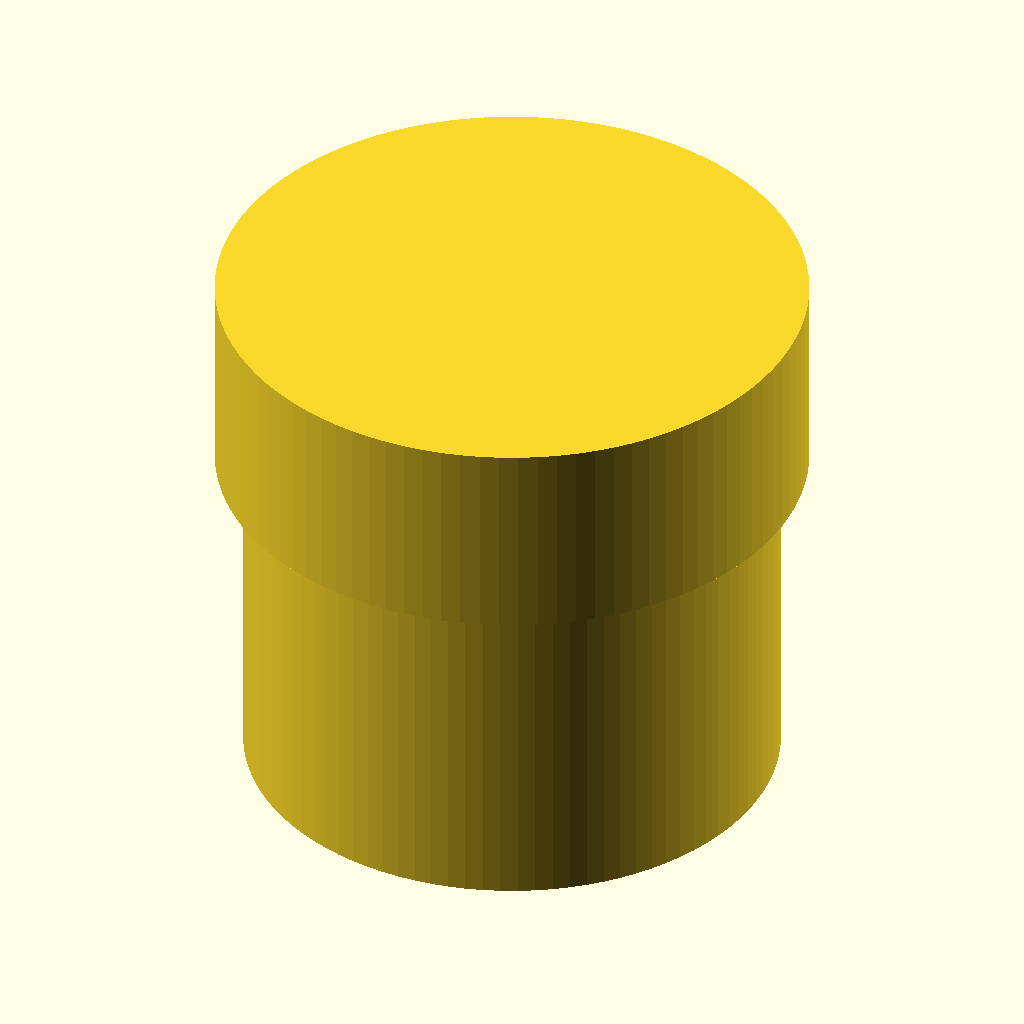
Cell 1: the model at its default parameters.
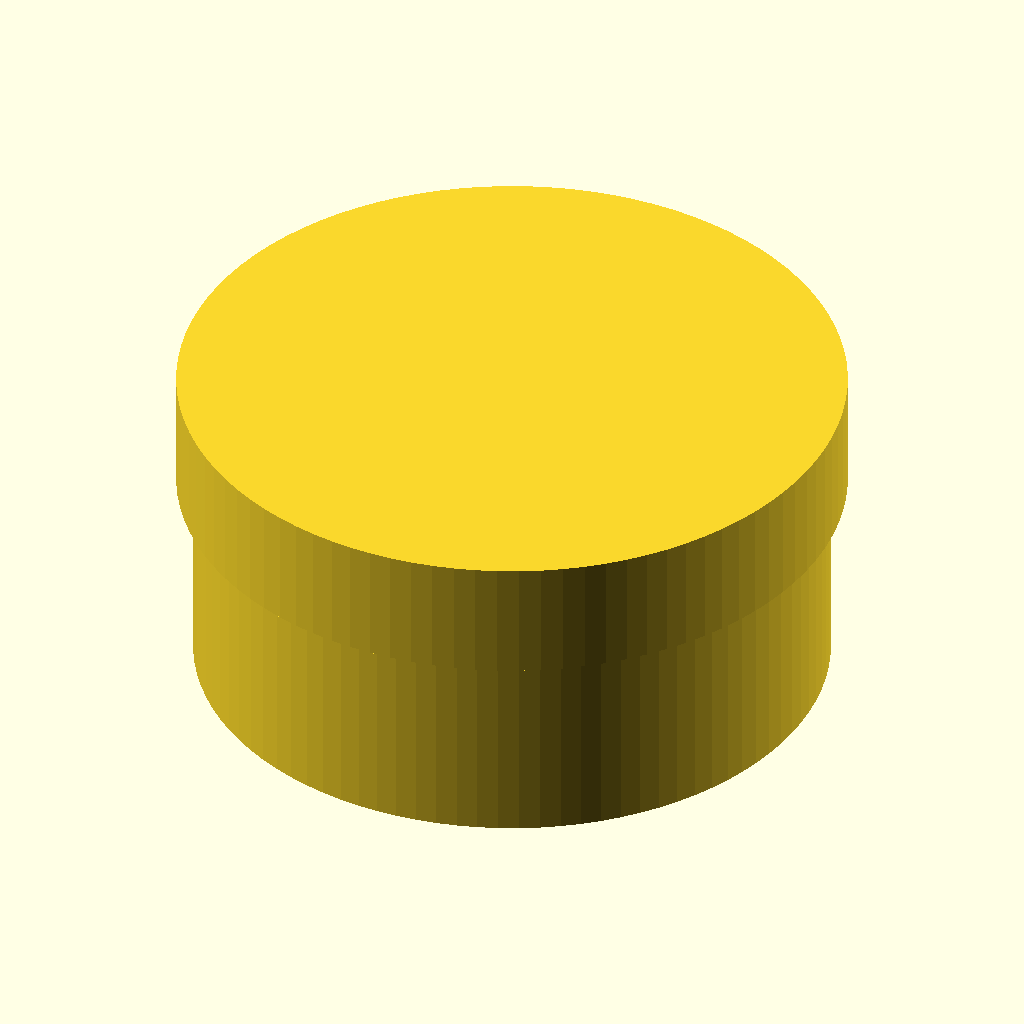
Cell 2: D = 100 (everything else at default).
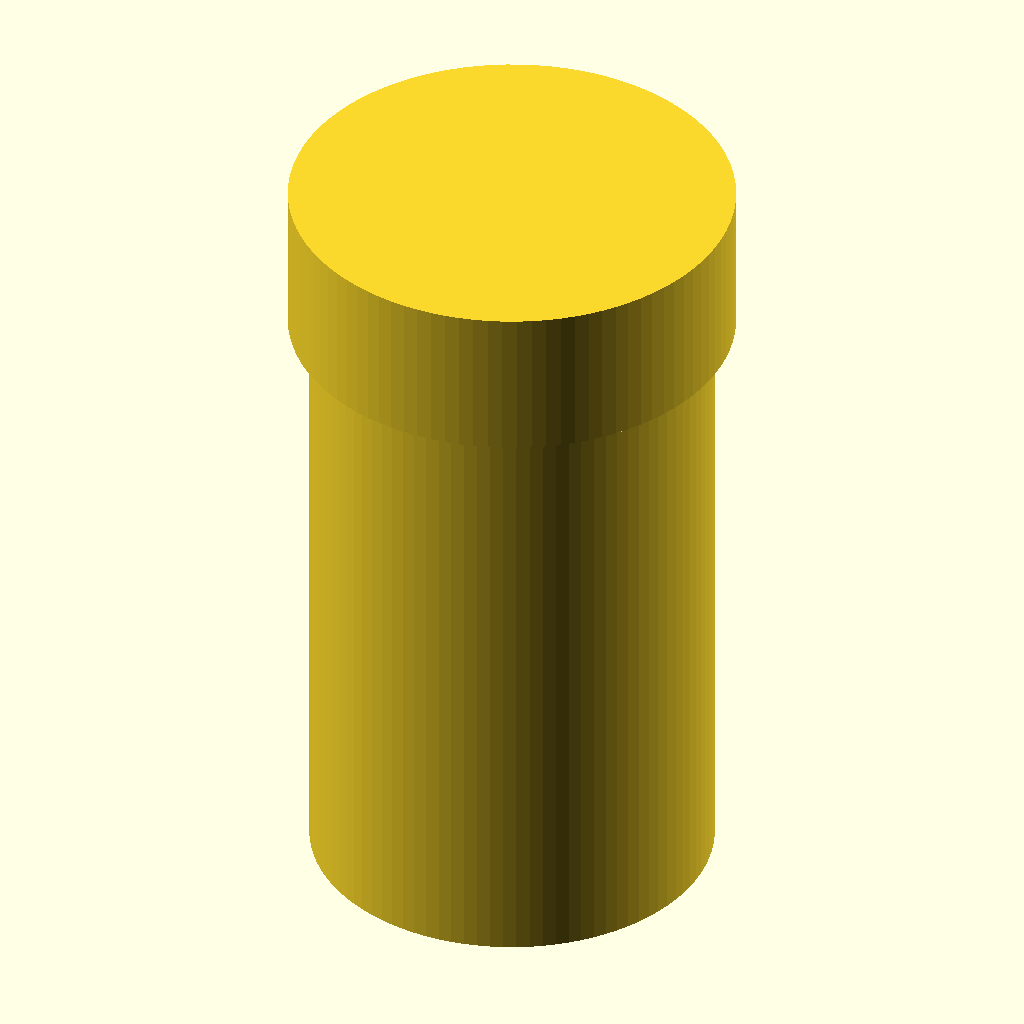
Cell 3 — H set to 90, the other parameters unchanged.
The same orthographic view direction (rotation 55°, 0°, 25°; colour scheme Cornfield) for every cell, with the view re-fitted per cell, so scale and position can differ between cells.
Source of the model, openscad_models/bayonet_jar/v3/bayonet_jar_v3.scad:
include <BOSL2/std.scad>

// ============================================================
// Bayonet twist-lock storage jar -- base + lid.
//
// v3 (2026-11-10), after Scott printed v2: "The lid closes perfectly.
// Now two things. I want this in different sizes include height and
// diameter. Second the lid twist shut the wrong direction."
//  - twist = -1: the lock channel now runs clockwise (seen from above)
//    from its entry, so the lid closes clockwise like any jar. v2's ran
//    counter-clockwise (+angle about +Z). Only the sign of the angle
//    changes; the channel profile, ramp and clearances are v2's exactly.
//  - D and H set the jar's outside diameter and body height. Every
//    height that v2 fixed against base_h = 45 (the collar at 33, the lid
//    skirt's bottom at 32) is now measured down from the rim instead, so
//    the lock zone and lid are identical in section at every size, and
//    one lid fits every height of the same diameter. v2 is D=50, H=45.
//
// v2 (2026-09-09), after Scott printed v1 and reported three real
// defects. Each fix below is anchored to the measurement that proved
// the defect, not to a guess:
//
//  1. "The bottom part where the lid locks is pretty flimsy."
//     The lock channel spanned r 22.5..27.5 through a wall spanning
//     22.6..25 -- a THROUGH-CUT. The neck was severed circumferentially
//     over 3 x 33 deg and held together only by the thin webs between
//     slots. Fixed with an internal collar (see collar_r_in): the lock
//     features are now grooves with 1.75mm (4.2 extrusions) of material
//     behind them, and the collar itself is an uncut 360 deg hoop.
//
//  2. "The lid rattles when locked."
//     Nothing seated. The lid cap underside sat 7mm ABOVE the jar rim;
//     the whole lid hung on 3 spheres in oversized channels. Fixed two
//     ways: lid_skirt_h is now DERIVED so the cap lands flat on the rim,
//     and the lock channel descends ramp_drop over lock_angle so
//     twisting pulls the lid down onto that seat and preloads it.
//
//  3. "The tolerances also need to be slightly tight."
//     Split into two numbers instead of one, because the two interfaces
//     want opposite things: the vertical entry only has to accept the
//     pin (loose, entry_clear) while the lock channel carries the load
//     and sets the rattle (tight, lock_clear).
//
//  4. "Make the brand the OBC due to size restrictions."
//     v1's "OnBrandCraftz" in Dancing Script at 1.8 measured 0.0mm
//     typical stroke with 100% of the glyph lost to a single bead --
//     it could not print at all, at any depth. "OBC" in Montserrat
//     Black at 6.0 measures 1.66mm = 3.95 extrusions, 0.09% lost.
//     Verify with: python3 tools/glyph_probe.py "OBC" --font
//     "Montserrat:style=Black" --size 6
// ============================================================

part = "all";   // "all" | "base" | "lid" | "lid_assembled"   (-D part=\"base\")

D = 50;          // outside diameter of the jar body (the lid is 5.3 wider)
H = 45;          // height of the jar body; closed it stands H + lid_cap_h
twist = -1;      // -1: closes clockwise seen from above. v2 was +1.

base_r = D / 2;
base_h = H;
assert(D >= 40 && D <= 120, "D: 40 to 120");
assert(H >= 28 && H <= 240, "H: 28 to 240");
wall   = 2.4;
floor  = 3;

n_pins = 3;
pin_r  = 2.0;

// Two clearances, deliberately different -- see note 3 above.
lock_clear  = 0.25;   // load-bearing, sets the rattle. Tighter than the
                      // 0.40 proven for a CONTINUOUSLY rotating hinge,
                      // which is affordable here: this is a sphere in a
                      // round channel making one 25 deg turn, and the
                      // sphere self-centres.
entry_clear = 0.45;   // drop-in only, nothing locks here. Kept loose so
                      // a slightly undersized printed bore can never
                      // stop the lid going on.
lock_r  = pin_r + lock_clear;    // 2.25
entry_r = pin_r + entry_clear;   // 2.45

travel_v      = 8;    // push distance before twisting
lock_angle    = 25;   // twist to reach locked
slot_top_z    = base_h;
slot_bottom_z = base_h - travel_v;   // channel height at the entry (angle 0)

// Channel descends toward the locked end so the twist DRAGS the lid down
// onto the rim. 0.25 of this takes up the pin's own vertical slop
// (lock_r - pin_r); the remaining 0.10 is real preload held by flex in
// the 2.4mm skirt. Deliberately small -- more would risk a lid that
// won't turn, or splitting the neck.
ramp_drop    = 0.35;
// + lock_clear is NOT cosmetic: it puts the pin against the channel
// CEILING at the instant the cap touches the rim, so the lid is captured
// between the two with ZERO free lift. Sitting the pin on the channel
// centreline instead (the obvious-looking choice) leaves exactly
// lock_clear of vertical play -- i.e. it still rattles, just less. Note
// this is TANGENT contact, not interference: through the twist the
// ceiling closes 0.350 -> 0.000 against a pin that never touches the
// channel floor, so the cap is drawn down and never levered back up,
// and the locked assembly still has zero solid overlap. Real
// interference here (~0.1mm across stiff PLA at three points) risks a
// lid that won't turn or a sheared pin.
pin_z_locked = slot_bottom_z - ramp_drop + lock_clear;

// Channel stops just past where the locked pin's own angular footprint
// ends (atan(pin_r/base_r) = 4.57 deg), giving a defined tactile stop
// instead of v1's 8 deg of free over-rotation.
lock_stop_margin = 6;

// ---- Internal lock collar -------------------------------------------
// Thickens the neck inward across the whole lock zone so the slots
// become grooves. Its underside is a cone 35 deg off vertical, so it prints
// without support -- a flat ledge here would be a 90 deg overhang printing
// into open air. v2's was 45 deg; it printed, but the slicer's support
// threshold sits at 45 and flagged it (v3, 2026-11-10).
collar_r_in = base_r - 4;          // 21 at D=50, as v2
collar_z1   = base_h - 12;                           // full thickness from here up (33 at H=45)
collar_z0   = collar_z1 - ((base_r - wall) - collar_r_in) / tan(35);   // taper starts here (30.7 at H=45)

// ---- Base ------------------------------------------------------------

// Bore as one solid of revolution rather than stacked cylinders: no
// coplanar union seams, so no zero-area CGAL slivers.
module bore() {
    rotate_extrude($fn = 96)
        polygon([
            [0,               floor],
            [base_r - wall,   floor],
            [base_r - wall,   collar_z0],
            [collar_r_in,     collar_z1],
            [collar_r_in,     base_h + 1],
            [0,               base_h + 1],
        ]);
}

// The channel is swept by the PIN ITSELF (a sphere of lock_r), as a chain
// of hulled sphere pairs along the helix. This is exactly the pin's swept
// envelope, so clearance is lock_clear everywhere -- including at the
// ends, which a rotate_extrude cannot do and which is also why this
// isn't a union of per-angle extrudes (Technique 5: those time out).
module lock_channel() {
    a_end = lock_angle + lock_stop_margin;
    steps = 16;
    for (i = [0 : steps - 1]) {
        a0 = a_end * i / steps;
        a1 = a_end * (i + 1) / steps;
        hull() {
            rotate([0, 0, twist * a0])
                translate([base_r, 0, slot_bottom_z - ramp_drop * a0 / lock_angle])
                    sphere(r = lock_r, $fn = 24);
            rotate([0, 0, twist * a1])
                translate([base_r, 0, slot_bottom_z - ramp_drop * a1 / lock_angle])
                    sphere(r = lock_r, $fn = 24);
        }
    }
}

module one_slot() {
    // Vertical entry: radial box spanning only the channel's own radial
    // footprint, NOT the full collar. Cutting it deeper would slot the
    // collar three times and undo the stiffness this whole fix adds.
    translate([base_r - entry_r, -entry_r, slot_bottom_z])
        cube([2 * entry_r + 1, 2 * entry_r, travel_v + entry_r + 1]);
    lock_channel();
}

module all_slots() {
    for (i = [0 : n_pins - 1])
        rotate([0, 0, i * 360 / n_pins])
            one_slot();
}

logo_depth = 0.6;
// 6.0 is 19.1mm wide, 38% of a 50mm bottom: inside the 35-45%
// maker's-mark rule. Scaled with D, never below 5.0 (1.38mm strokes,
// 3.3 extrusions) and never above 9.0.
logo_size  = min(9.0, max(5.0, 6.0 * D / 50));
module brand_mark() {
    translate([0, 0, -0.5])
        linear_extrude(height = logo_depth + 0.5)
            mirror([0, 1, 0])
                text("OBC", size = logo_size, font = "Montserrat:style=Black",
                     halign = "center", valign = "center");
}

module base_body() {
    difference() {
        cylinder(r = base_r, h = base_h, $fn = 96);
        bore();
        all_slots();
        brand_mark();
    }
}

// ---- Lid -------------------------------------------------------------

lid_skirt_clear    = 0.25;                    // static sliding fit (0.2-0.3 band)
lid_skirt_r_in     = base_r + lid_skirt_clear;
lid_wall           = 2.4;
lid_cap_h          = 6;
lid_skirt_bottom_z = base_h - 13;             // 5mm of skirt below the lock channel (32 at H=45)
// DERIVED, not chosen: this is what makes the cap underside land exactly
// on the jar rim. v1 hardcoded 20 here, which is why the lid floated 7mm
// clear of the rim and rattled.
lid_skirt_h        = base_h - lid_skirt_bottom_z;

module lid_pins() {
    for (i = [0 : n_pins - 1])
        rotate([0, 0, i * 360 / n_pins + twist * lock_angle])
            translate([base_r, 0, pin_z_locked])
                sphere(r = pin_r, $fn = 24);
}

module lid() {
    outer_r = lid_skirt_r_in + lid_wall;
    union() {
        difference() {
            translate([0, 0, lid_skirt_bottom_z])
                cylinder(r = outer_r, h = lid_skirt_h + lid_cap_h, $fn = 96);
            translate([0, 0, lid_skirt_bottom_z - 1])
                cylinder(r = lid_skirt_r_in, h = lid_skirt_h + 1, $fn = 96);
        }
        lid_pins();
    }
}

// The lid is modelled in the assembled pose (skirt down, cap up) because
// that is the pose the fit has to be correct in. It PRINTS cap-down --
// flat first layer on the plate, skirt rising as a plain tube -- so the
// exported part is flipped. Without this the exported STL asks the
// slicer to start a 20 cm2 disc in mid-air.
module lid_print_oriented() {
    translate([0, 0, lid_skirt_h + lid_cap_h])
        rotate([180, 0, 0])
            translate([0, 0, -lid_skirt_bottom_z])
                lid();
}

if (part == "base") base_body();
else if (part == "lid") lid_print_oriented();
else if (part == "lid_assembled") lid();     // for the fit check
else { base_body(); lid(); }
Customizer parameters (derived from the source; name, type, default, range or options):
part: string, default "all"
D: number, default 50
H: number, default 45
twist: number, default -1
wall: number, default 2.4
floor: number, default 3
n_pins: number, default 3
pin_r: number, default 2
lock_clear: number, default 0.25
entry_clear: number, default 0.45
travel_v: number, default 8
lock_angle: number, default 25
ramp_drop: number, default 0.35
lock_stop_margin: number, default 6
